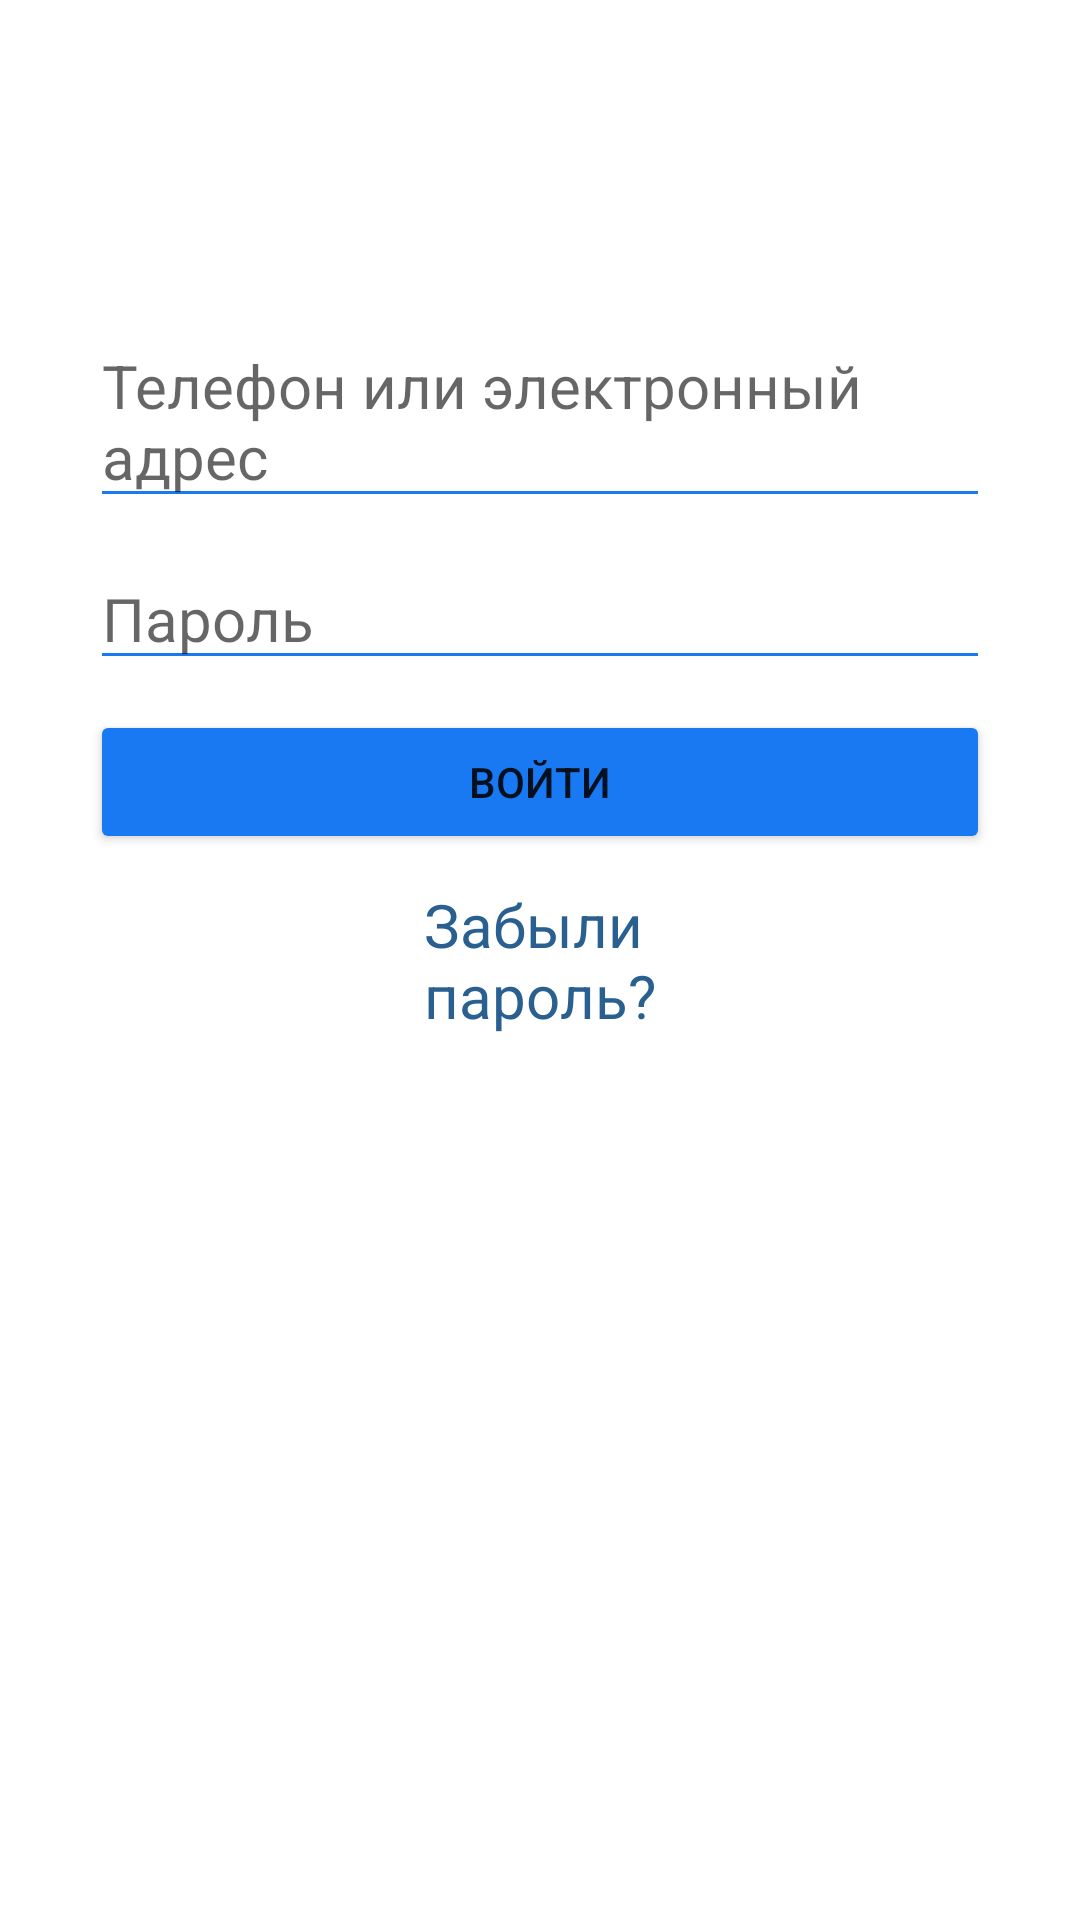

Layout XML and referenced resources for this Android screen:
<!-- AndroidManifest.xml: application theme Theme.WBInternW3 -->
<!-- res/layout/activity_face_book_constraint.xml -->
<?xml version="1.0" encoding="utf-8"?>
<androidx.constraintlayout.widget.ConstraintLayout xmlns:android="http://schemas.android.com/apk/res/android"
    xmlns:app="http://schemas.android.com/apk/res-auto"
    xmlns:tools="http://schemas.android.com/tools"
    android:layout_width="match_parent"
    android:layout_height="match_parent"
    tools:context=".FaceBookConstraintActivity">

    <androidx.cardview.widget.CardView
        android:id="@+id/image"
        android:layout_width="75dp"
        android:layout_height="75dp"
        android:fitsSystemWindows="true"
        app:cardCornerRadius="100dp"
        app:cardElevation="0dp"
        app:layout_constraintEnd_toEndOf="parent"
        app:layout_constraintStart_toStartOf="parent"
        app:layout_constraintTop_toBottomOf="@id/guideline">

        <ImageView
            android:layout_width="match_parent"
            android:layout_height="match_parent"
            android:scaleType="centerCrop"
            android:src="@drawable/facebook"
            tools:ignore="ContentDescription" />
    </androidx.cardview.widget.CardView>

    <EditText
        android:id="@+id/inputLayoutLogin"
        android:layout_width="0dp"
        android:layout_height="wrap_content"
        android:layout_marginTop="30dp"
        android:backgroundTint="@color/facebook_btn_color"
        android:hint="@string/login_hint"
        android:inputType=""
        android:textSize="@dimen/facebook_text"
        app:boxBackgroundColor="@color/white"
        app:layout_constraintEnd_toEndOf="@id/guidelineMarginEnd"
        app:layout_constraintStart_toEndOf="@id/guidelineMarginStart"
        app:layout_constraintTop_toBottomOf="@id/image" />

    <EditText
        android:id="@+id/inputLayoutPassword"
        android:layout_width="0dp"
        android:layout_height="wrap_content"
        android:layout_marginTop="10dp"
        android:backgroundTint="@color/facebook_btn_color"
        android:hint="@string/password_hint"
        android:inputType="textPassword"
        android:textSize="@dimen/facebook_text"
        app:boxBackgroundColor="@color/white"
        app:layout_constraintEnd_toEndOf="@id/guidelineMarginEnd"
        app:layout_constraintStart_toEndOf="@id/guidelineMarginStart"
        app:layout_constraintTop_toBottomOf="@id/inputLayoutLogin" />

    <Button
        android:id="@+id/btnSingIn"
        android:layout_width="0dp"
        android:layout_height="wrap_content"
        android:layout_marginTop="10dp"
        android:backgroundTint="@color/facebook_btn_color"
        android:text="@string/sin_in"
        app:layout_constraintEnd_toEndOf="@id/guidelineMarginEnd"
        app:layout_constraintStart_toEndOf="@id/guidelineMarginStart"
        app:layout_constraintTop_toBottomOf="@+id/inputLayoutPassword"
        tools:layout_editor_absoluteX="30dp" />

    <TextView
        android:layout_width="wrap_content"
        android:layout_height="wrap_content"
        android:layout_marginTop="10dp"
        android:text="@string/new_password"
        android:textColor="@color/facebook_new_password_color"
        android:textSize="@dimen/facebook_text"
        app:layout_constraintEnd_toEndOf="@id/guidelineMarginEnd"
        app:layout_constraintStart_toEndOf="@id/guidelineMarginStart"
        app:layout_constraintTop_toBottomOf="@+id/btnSingIn" />

    <androidx.constraintlayout.widget.Guideline
        android:id="@id/guideline"
        android:layout_width="0dp"
        android:layout_height="0dp"
        android:orientation="horizontal"
        app:layout_constraintGuide_percent="0.25" />

    <androidx.constraintlayout.widget.Guideline
        android:id="@+id/guidelineMarginStart"
        android:layout_width="0dp"
        android:layout_height="0dp"
        android:orientation="vertical"
        app:layout_constraintGuide_begin="30dp" />

    <androidx.constraintlayout.widget.Guideline
        android:id="@+id/guidelineMarginEnd"
        android:layout_width="0dp"
        android:layout_height="0dp"
        android:orientation="vertical"
        app:layout_constraintGuide_end="30dp" />

</androidx.constraintlayout.widget.ConstraintLayout>
<!-- resources referenced by this layout -->
<resources>
  <color name="facebook_btn_color">#1979F3</color>
  <color name="facebook_new_password_color">#2A6090</color>
  <color name="white">#FFFFFFFF</color>
  <dimen name="facebook_text">20dp</dimen>
  <string name="login_hint">Телефон или электронный адрес</string>
  <string name="new_password">Забыли\nпароль?</string>
  <string name="password_hint">Пароль</string>
  <string name="sin_in">Войти</string>
  <style name="Theme.WBInternW3" parent="Theme.MaterialComponents.DayNight.DarkActionBar">
          
          <item name="colorPrimary">@color/purple_500</item>
          <item name="colorPrimaryVariant">@color/purple_700</item>
          <item name="colorOnPrimary">@color/white</item>
          
          <item name="colorSecondary">@color/teal_200</item>
          <item name="colorSecondaryVariant">@color/teal_700</item>
          <item name="colorOnSecondary">@color/black</item>
          
          <item name="android:statusBarColor" tools:targetApi="l">?attr/colorPrimaryVariant</item>
          
          <item name="android:windowActionBar">false</item>
          <item name="windowNoTitle">true</item>
      </style>
  <color name="purple_500">#FF6200EE</color>
  <color name="purple_700">#FF3700B3</color>
  <color name="teal_200">#FF03DAC5</color>
  <color name="teal_700">#FF018786</color>
  <color name="black">#FF000000</color>
</resources>
